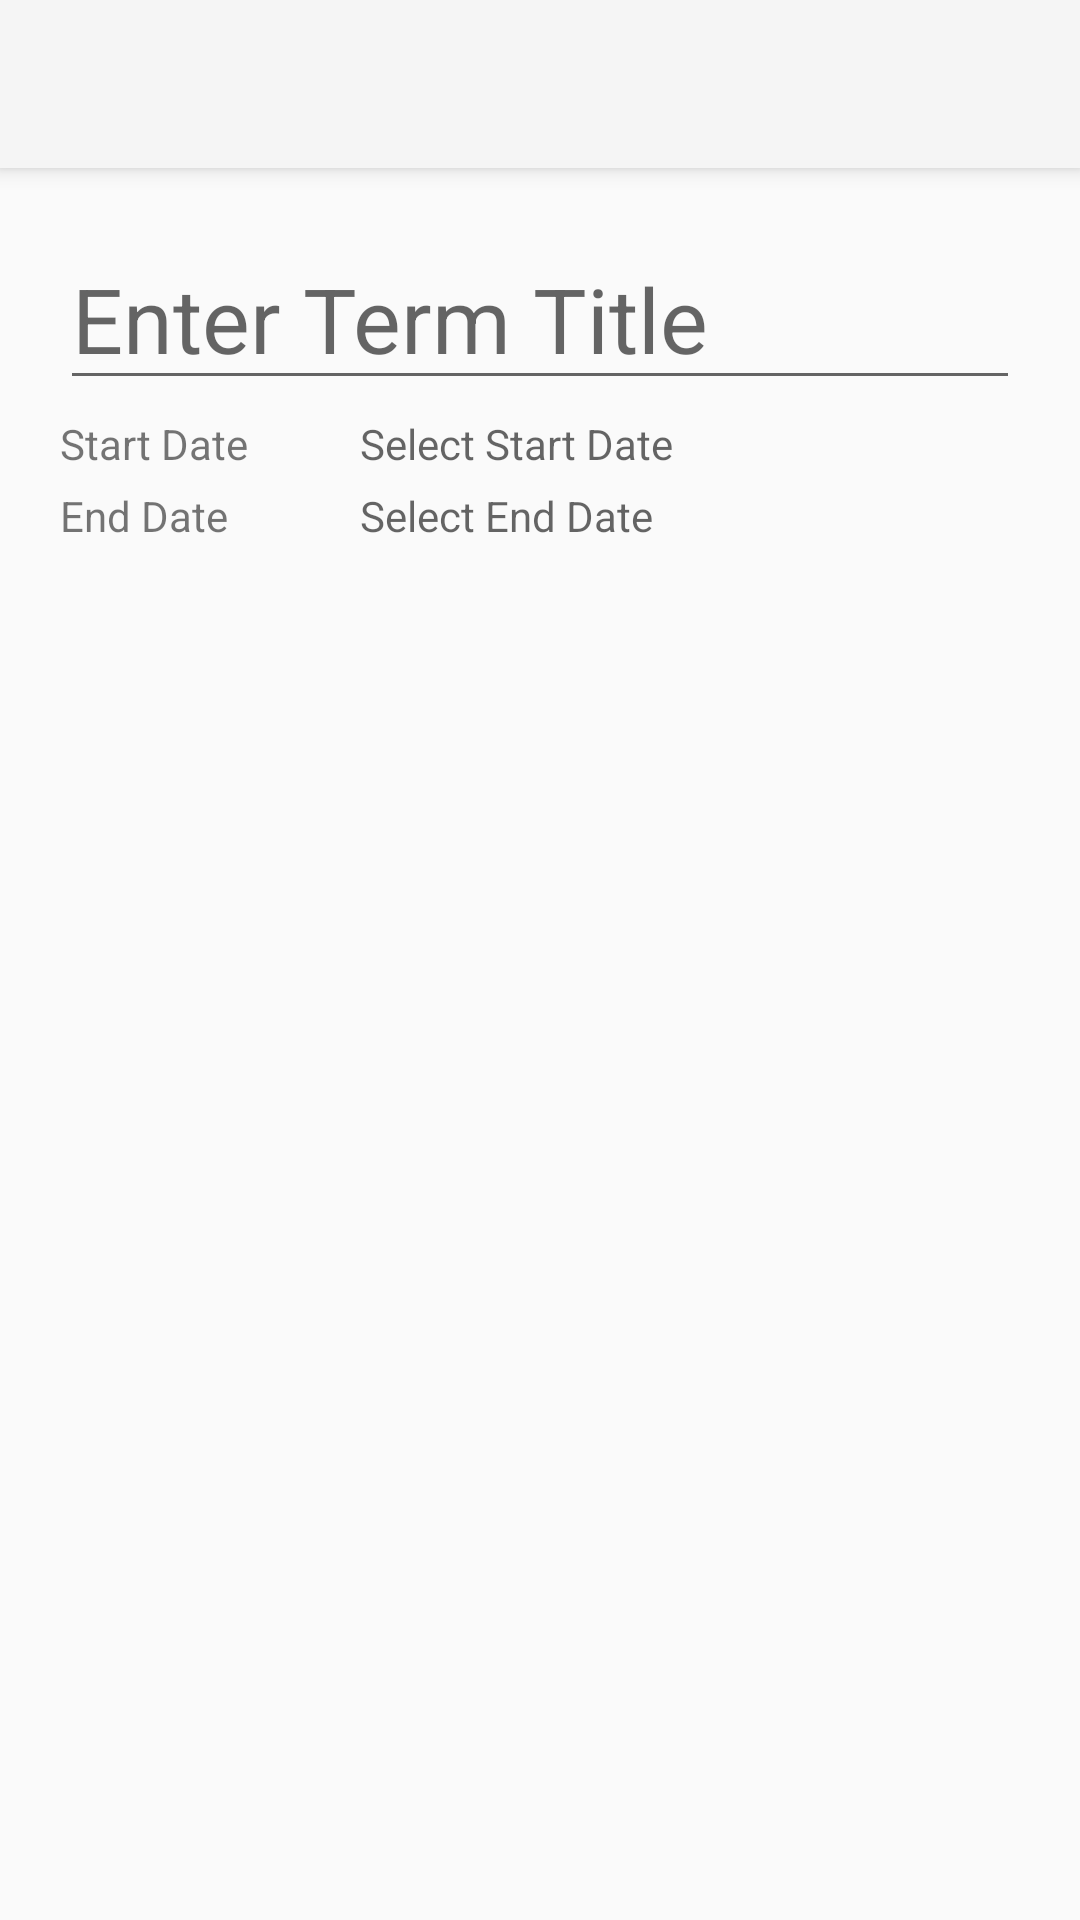

Here is an Android app screen rendered from its layout file. Give the layout XML and the strings, colors and styles it references.
<!-- AndroidManifest.xml: application theme Theme.AppCompat.Light.NoActionBar -->
<!-- res/layout/activity_term_editor.xml -->
<?xml version="1.0" encoding="utf-8"?>
<androidx.coordinatorlayout.widget.CoordinatorLayout xmlns:android="http://schemas.android.com/apk/res/android"
    xmlns:app="http://schemas.android.com/apk/res-auto"
    xmlns:tools="http://schemas.android.com/tools"
    android:layout_width="match_parent"
    android:layout_height="match_parent"
    tools:context=".TermEditorActivity">

    <com.google.android.material.appbar.AppBarLayout
        android:id="@+id/app_bar"
        android:layout_width="match_parent"
        android:layout_height="?attr/actionBarSize"
        android:fitsSystemWindows="true"
        android:theme="@style/AppBarOverlay">

        <androidx.appcompat.widget.Toolbar
            android:id="@+id/toolbar_term_editor"
            android:layout_width="match_parent"
            android:layout_height="?attr/actionBarSize"
            app:layout_collapseMode="pin"
            app:popupTheme="@style/PopupOverlay" />

    </com.google.android.material.appbar.AppBarLayout>

    <LinearLayout
        android:layout_width="match_parent"
        android:layout_height="match_parent"
        android:layout_marginTop="?attr/actionBarSize"
        android:orientation="vertical">

        <EditText
            android:id="@+id/text_edit_term_editor_title"
            android:layout_width="match_parent"
            android:layout_height="wrap_content"
            android:layout_marginStart="20dp"
            android:layout_marginLeft="20dp"
            android:layout_marginTop="20dp"
            android:layout_marginEnd="20dp"
            android:layout_marginRight="20sp"
            android:hint="Enter Term Title"
            android:textSize="30sp" />

        <LinearLayout
            android:id="@+id/layout_term_details_start_date"
            android:layout_width="match_parent"
            android:layout_height="wrap_content"
            android:layout_marginStart="20sp"
            android:layout_marginLeft="20sp"
            android:layout_marginTop="5sp"
            android:layout_marginEnd="20sp"
            android:layout_marginRight="20sp"
            android:orientation="horizontal">

            <TextView
                android:id="@+id/text_view_term_details_start_date"
                android:layout_width="100dp"
                android:layout_height="wrap_content"
                android:text="Start Date" />

            <TextView
                android:id="@+id/text_view_term_editor_start_date_value"
                android:layout_width="match_parent"
                android:layout_height="wrap_content"
                android:layout_gravity="end"
                android:hint="Select Start Date" />
        </LinearLayout>

        <LinearLayout
            android:id="@+id/layout_term_details_end_date"
            android:layout_width="match_parent"
            android:layout_height="wrap_content"
            android:layout_marginStart="20sp"
            android:layout_marginLeft="20sp"
            android:layout_marginTop="5sp"
            android:layout_marginEnd="20sp"
            android:layout_marginRight="20sp"
            android:orientation="horizontal">

            <TextView
                android:id="@+id/text_view_term_details_end_date"
                android:layout_width="100dp"
                android:layout_height="wrap_content"
                android:text="End Date" />

            <TextView
                android:id="@+id/text_view_term_editor_end_date_value"
                android:layout_width="match_parent"
                android:layout_height="wrap_content"
                android:layout_gravity="end"
                android:hint="Select End Date" />
        </LinearLayout>

        <androidx.recyclerview.widget.RecyclerView
            android:id="@+id/recyclerView"
            android:layout_width="match_parent"
            android:layout_height="match_parent"
            android:layout_marginStart="20dp"
            android:layout_marginLeft="20dp"
            android:layout_marginTop="20dp"
            android:layout_marginEnd="20dp"
            android:layout_marginRight="20dp"
            android:layout_marginBottom="20dp"
            android:clickable="true"
            android:focusable="true"
            android:focusableInTouchMode="true"
            android:scrollbars="vertical" />
    </LinearLayout>

</androidx.coordinatorlayout.widget.CoordinatorLayout>
<!-- resources referenced by this layout -->
<resources>
  <style name="AppBarOverlay" parent="ThemeOverlay.AppCompat.Dark.ActionBar" />
  <style name="PopupOverlay" parent="ThemeOverlay.AppCompat.Light" />
</resources>
